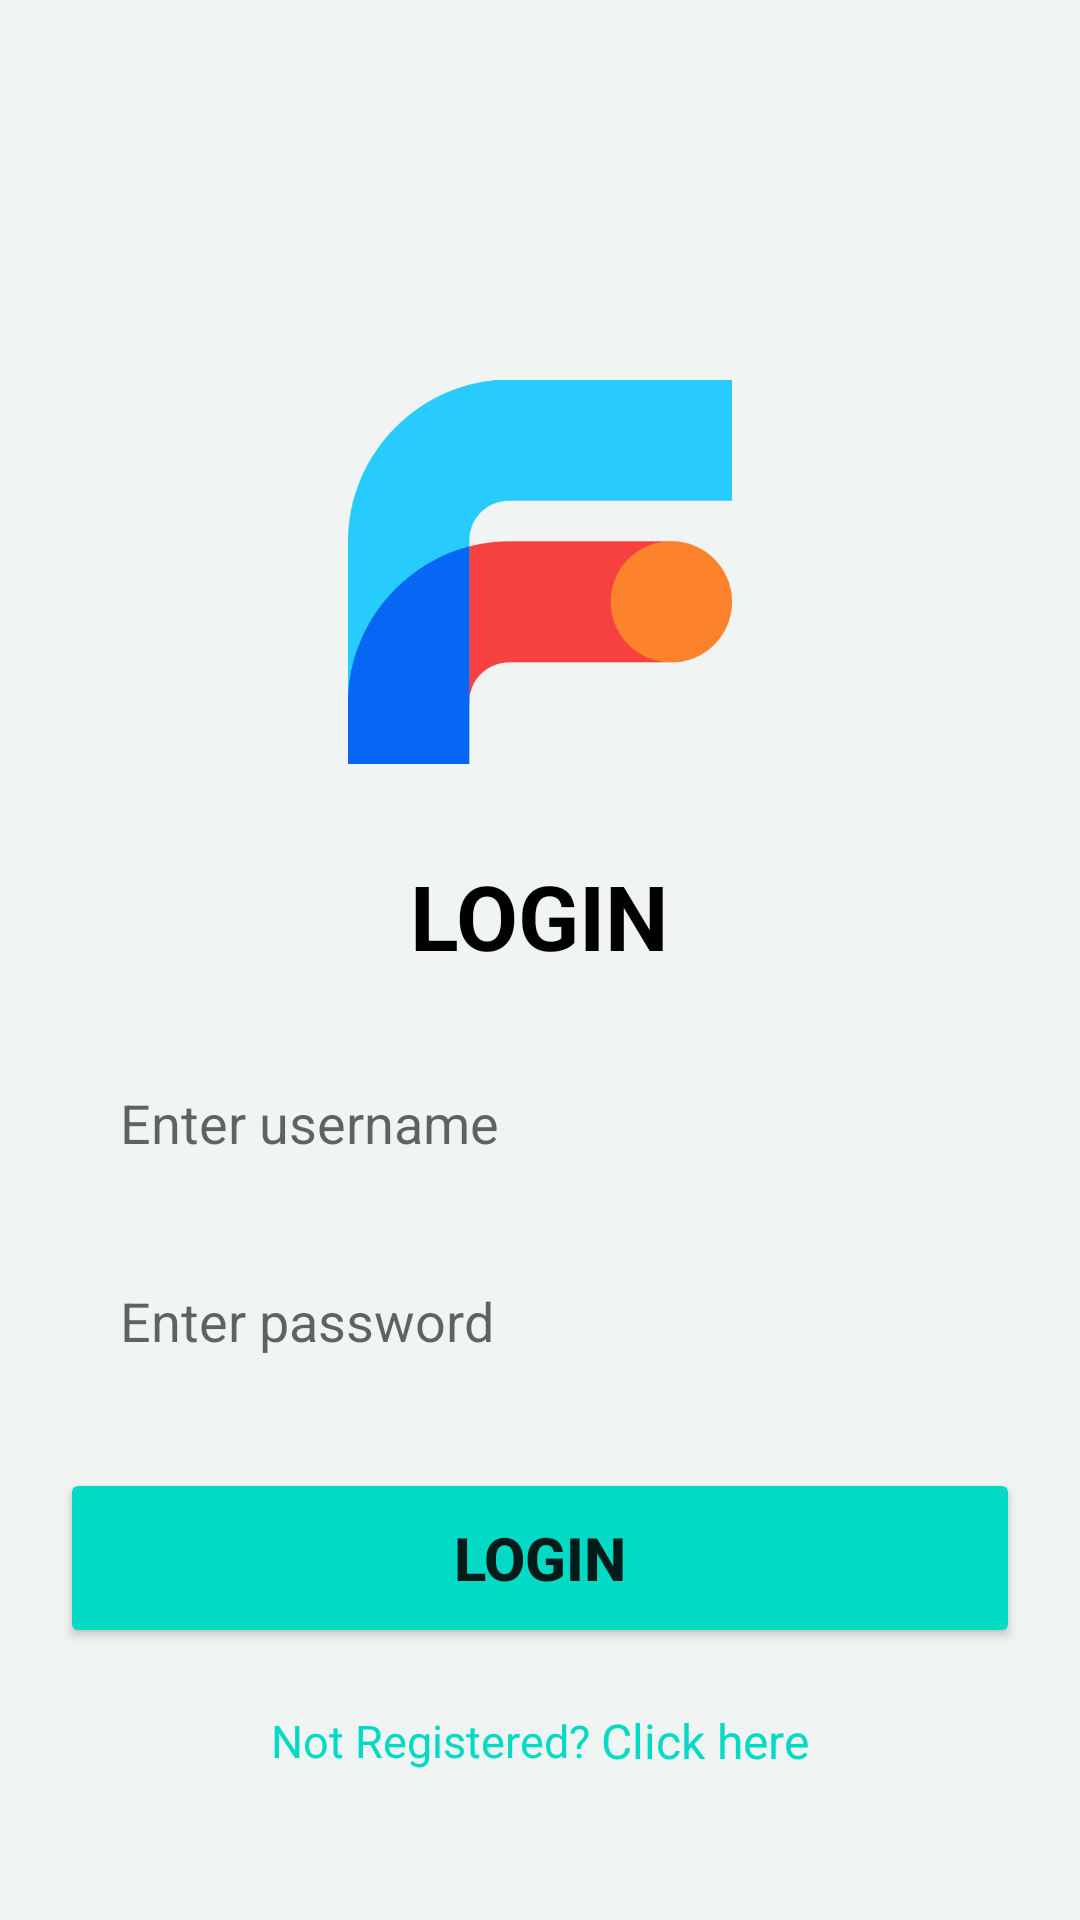

Reconstruct the res/layout file that produces this screen, plus the resources it refers to.
<!-- AndroidManifest.xml: application theme Theme.Firedatabase_assis -->
<!-- res/layout/activity_login_form.xml -->
<?xml version="1.0" encoding="utf-8"?>
<ScrollView xmlns:android="http://schemas.android.com/apk/res/android"
    xmlns:tools="http://schemas.android.com/tools"
    android:layout_width="match_parent"
    android:layout_height="match_parent"
    android:background="@color/background"
    tools:context=".login_setup.MainActivity">

    <LinearLayout
        android:layout_width="match_parent"
        android:layout_height="wrap_content"
        android:orientation="vertical"
        android:gravity="center">

        <ImageView
            android:id="@+id/image_view3"
            android:layout_width="128dp"
            android:layout_height="141dp"
            android:src="@drawable/logo"
            android:layout_gravity="center"
            android:layout_marginTop="120dp" />

        <TextView
            android:id="@+id/text1"
            android:layout_width="wrap_content"
            android:layout_height="wrap_content"
            android:layout_marginTop="24dp"
            android:text="LOGIN"
            android:textColor="@color/black"
            android:textSize="30sp"
            android:textStyle="bold" />

        <EditText
            android:id="@+id/logtxt"
            android:layout_width="320dp"
            android:layout_height="50dp"
            android:layout_marginTop="24dp"
            android:background="@drawable/input_style"
            android:hint="Enter username"
            android:paddingLeft="20dp" />

        <EditText
            android:id="@+id/ed3"
            android:layout_width="320dp"
            android:layout_height="50dp"
            android:layout_marginTop="16dp"
            android:background="@drawable/input_style"
            android:hint="Enter password"
            android:inputType="textPassword"
            android:drawableRight="@drawable/ic_baseline_visibility_24"
            android:paddingLeft="20dp"
            android:paddingRight="20dp" />

        <Button
            android:id="@+id/btnlogin"
            android:layout_width="320dp"
            android:layout_height="60dp"
            android:layout_marginTop="24dp"
            android:backgroundTint="@color/teal_200"
            android:gravity="center"
            android:text="login"
            android:textSize="20sp"
            android:textStyle="bold" />

        <LinearLayout
            android:id="@+id/lin2"
            android:layout_width="match_parent"
            android:layout_height="wrap_content"
            android:layout_marginTop="20dp"
            android:gravity="center"
            android:orientation="horizontal">

            <TextView
                android:id="@+id/txt1"
                android:layout_width="wrap_content"
                android:layout_height="wrap_content"
                android:text="Not Registered? "
                android:textColor="@color/teal_200"
                android:textSize="15sp" />

            <TextView
                android:id="@+id/regis_link"
                android:layout_width="wrap_content"
                android:layout_height="wrap_content"
                android:text="Click here"
                android:textColor="@color/teal_200"
                android:textSize="16sp" />
        </LinearLayout>

    </LinearLayout>

</ScrollView>
<!-- resources referenced by this layout -->
<resources>
  <color name="background">#F0F4F3</color>
  <color name="black">#FF000000</color>
  <color name="teal_200">#FF03DAC5</color>
  <!-- drawable logo: png bitmap (drawable, 3904 bytes) -->
  <style name="Theme.Firedatabase_assis" parent="Theme.MaterialComponents.DayNight.NoActionBar">
          
          <item name="colorPrimary">@color/purple_500</item>
          <item name="colorPrimaryVariant">@color/purple_700</item>
          <item name="colorOnPrimary">@color/white</item>
          
          <item name="colorSecondary">@color/teal_200</item>
          <item name="colorSecondaryVariant">@color/teal_700</item>
          <item name="colorOnSecondary">@color/black</item>
          
          <item name="android:statusBarColor" tools:targetApi="l">?attr/colorPrimaryVariant</item>
  
      </style>
  <color name="purple_500">#FF6200EE</color>
  <color name="purple_700">#FF3700B3</color>
  <color name="white">#FFFFFFFF</color>
  <color name="teal_700">#FF018786</color>
</resources>
